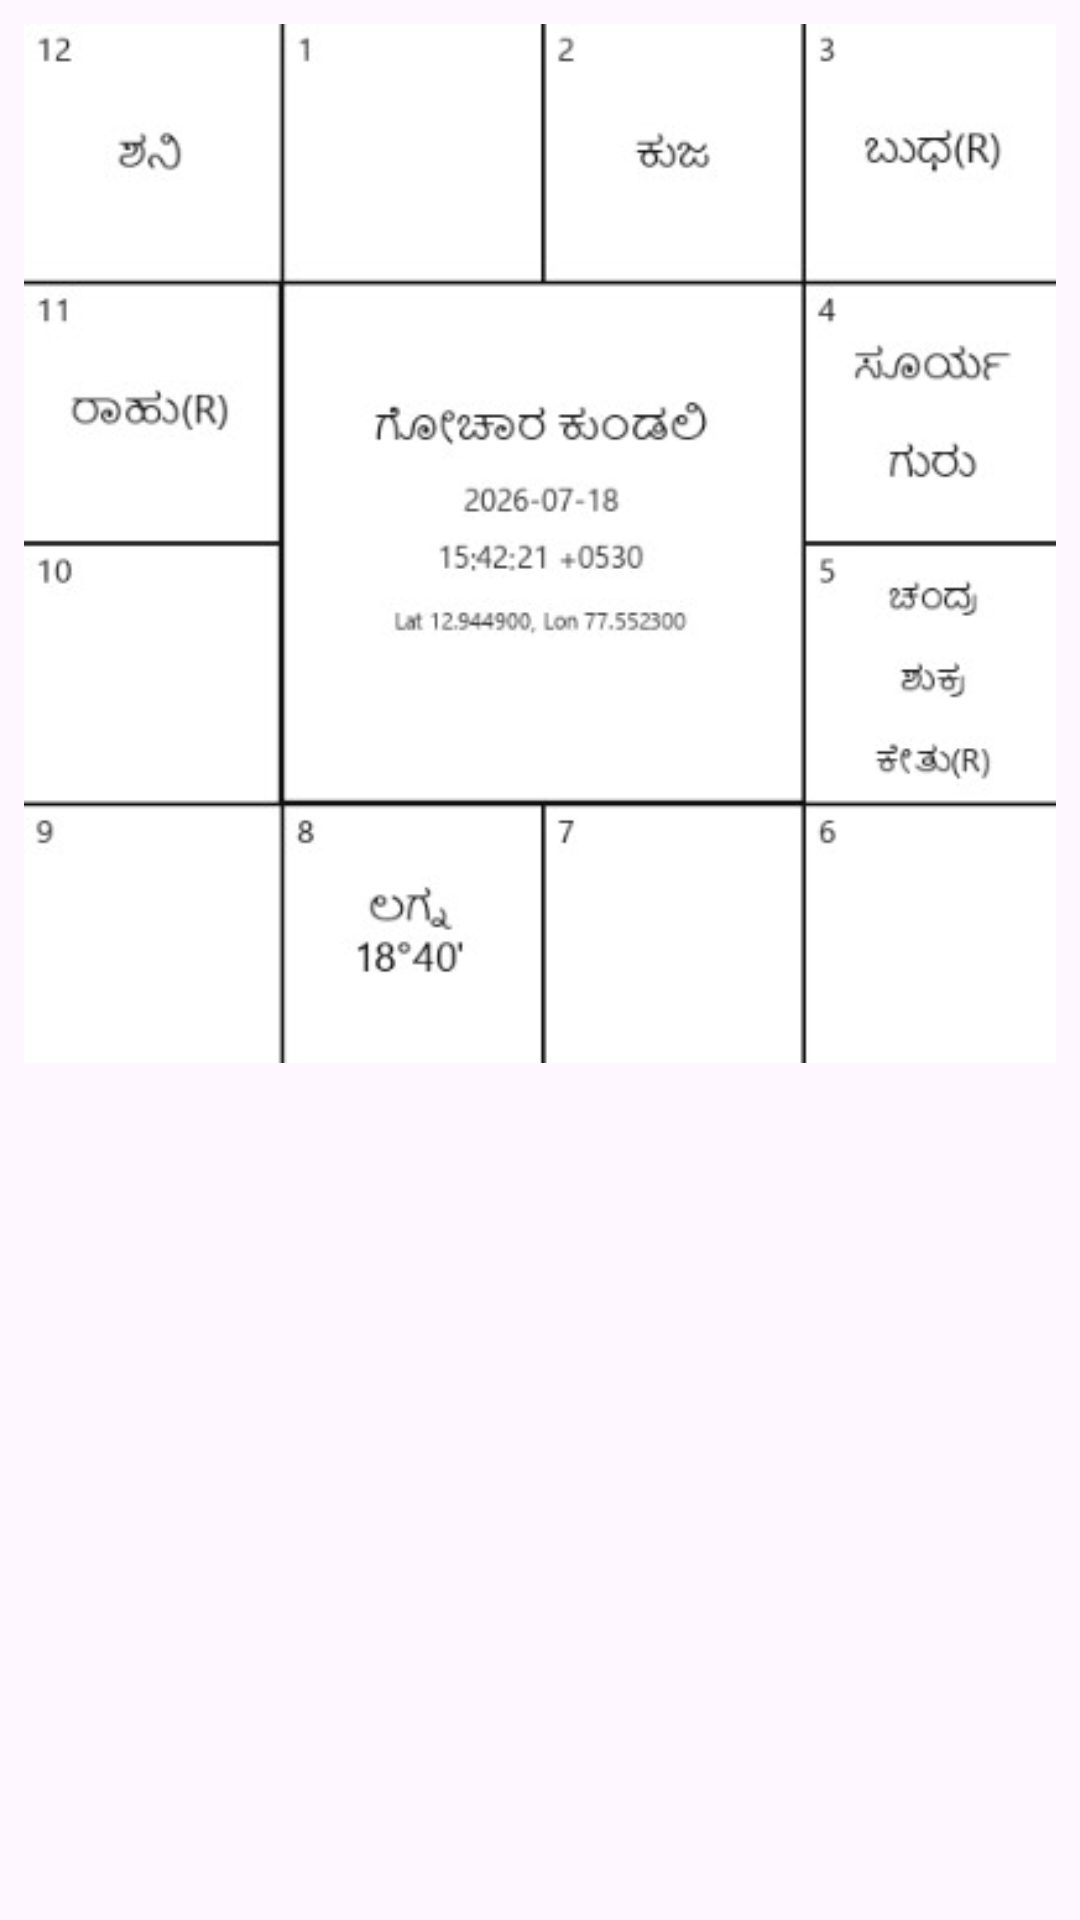

The Android layout XML behind this screen, and the referenced resources:
<!-- AndroidManifest.xml: application theme Theme.HoraJnana -->
<!-- res/layout/preview_kundali_layout.xml -->
<?xml version="1.0" encoding="utf-8"?>
<FrameLayout xmlns:android="http://schemas.android.com/apk/res/android"
    android:layout_width="match_parent"
    android:layout_height="wrap_content"
    android:padding="8dp">

    <ImageView
        android:layout_width="match_parent"
        android:layout_height="wrap_content"
        android:adjustViewBounds="true"
        android:contentDescription="Kundali Preview"
        android:scaleType="fitCenter"
        android:src="@drawable/preview_kundali_widget" />

</FrameLayout>
<!-- resources referenced by this layout -->
<resources>
  <!-- drawable preview_kundali_widget: jpg bitmap (drawable, 21653 bytes) -->
  <style name="Theme.HoraJnana" parent="Theme.Material3.DayNight.NoActionBar">
          
      </style>
</resources>
